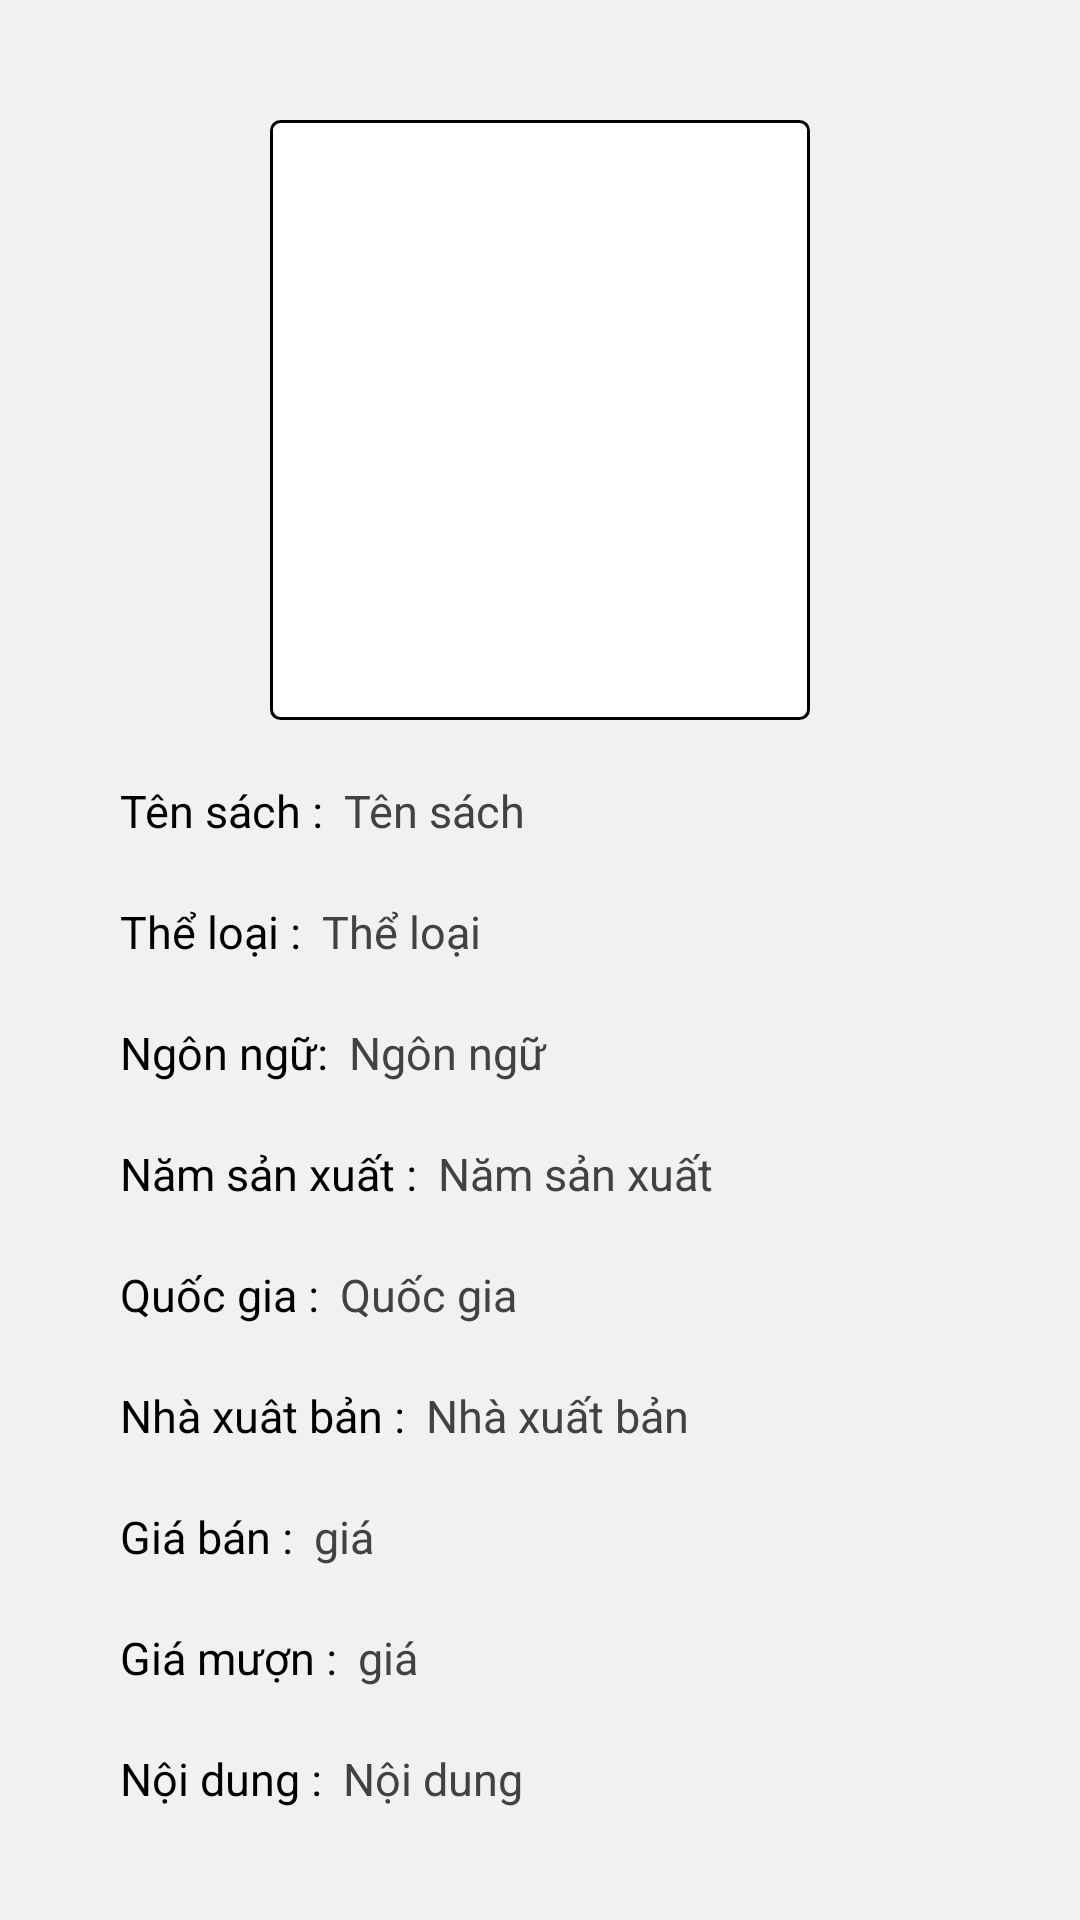

Android layout source for this screen:
<!-- AndroidManifest.xml: application theme Theme.PNLib -->
<!-- res/layout/fragment_fragmentmuon.xml -->
<?xml version="1.0" encoding="utf-8"?>
<LinearLayout xmlns:android="http://schemas.android.com/apk/res/android"
    xmlns:app="http://schemas.android.com/apk/res-auto"
    xmlns:tools="http://schemas.android.com/tools"
    android:layout_width="match_parent"
    android:layout_height="match_parent"
    android:orientation="vertical"
    android:padding="20dp"
    android:background="#F1F1F1"
    tools:context=".Fragment.Fragmentmuon">

    <ScrollView
        android:layout_width="match_parent"
        android:layout_height="wrap_content">

        <LinearLayout
            android:layout_width="match_parent"
            android:layout_height="wrap_content"
            android:orientation="vertical"
            android:padding="20dp"
            android:background="@drawable/backgroundphieumuon">


            <ImageView
                android:id="@+id/imagemuon"
                android:layout_width="180dp"
                android:layout_height="200dp"
                android:background="@drawable/backgroundmuon"
                android:padding="5dp"
                android:layout_gravity="center"/>

            <LinearLayout
                android:layout_width="match_parent"
                android:layout_height="wrap_content"
                android:orientation="horizontal"
                android:layout_marginTop="20dp">
                <TextView
                    android:layout_width="wrap_content"
                    android:layout_height="wrap_content"
                    android:text="Tên sách :"
                    android:textSize="15dp"
                    android:textColor="@color/black"/>
                <TextView
                    android:id="@+id/tensachmuon"
                    android:layout_width="match_parent"
                    android:layout_height="wrap_content"
                    android:hint="Tên sách"
                    android:textSize="15dp"
                    android:textColor="#424242"
                    android:paddingLeft="7dp"/>
            </LinearLayout>
            <LinearLayout
                android:layout_width="match_parent"
                android:layout_height="wrap_content"
                android:orientation="horizontal"
                android:layout_marginTop="20dp">
                <TextView
                    android:layout_width="wrap_content"
                    android:layout_height="wrap_content"
                    android:text="Thể loại :"
                    android:textSize="15dp"
                    android:textColor="@color/black"/>
                <TextView
                    android:id="@+id/theloaimuon"
                    android:layout_width="match_parent"
                    android:layout_height="wrap_content"
                    android:hint="Thể loại"
                    android:textSize="15dp"
                    android:textColor="#424242"
                    android:paddingLeft="7dp"/>
            </LinearLayout>
            <LinearLayout
                android:layout_width="match_parent"
                android:layout_height="wrap_content"
                android:orientation="horizontal"
                android:layout_marginTop="20dp">
                <TextView
                    android:layout_width="wrap_content"
                    android:layout_height="wrap_content"
                    android:text="Ngôn ngữ:"
                    android:textSize="15dp"
                    android:textColor="@color/black"/>
                <TextView
                    android:id="@+id/ngonngumuon"
                    android:layout_width="match_parent"
                    android:layout_height="wrap_content"
                    android:hint="Ngôn ngữ"
                    android:textSize="15dp"
                    android:textColor="#424242"
                    android:paddingLeft="7dp"/>
            </LinearLayout>
            <LinearLayout
                android:layout_width="match_parent"
                android:layout_height="wrap_content"
                android:orientation="horizontal"
                android:layout_marginTop="20dp">
                <TextView
                    android:layout_width="wrap_content"
                    android:layout_height="wrap_content"
                    android:text="Năm sản xuất :"
                    android:textSize="15dp"
                    android:textColor="@color/black"/>
                <TextView
                    android:id="@+id/namsxmuon"
                    android:layout_width="match_parent"
                    android:layout_height="wrap_content"
                    android:hint="Năm sản xuất"
                    android:textSize="15dp"
                    android:textColor="#424242"
                    android:paddingLeft="7dp"/>
            </LinearLayout>
            <LinearLayout
                android:layout_width="match_parent"
                android:layout_height="wrap_content"
                android:orientation="horizontal"
                android:layout_marginTop="20dp">
                <TextView
                    android:layout_width="wrap_content"
                    android:layout_height="wrap_content"
                    android:text="Quốc gia :"
                    android:textSize="15dp"
                    android:textColor="@color/black"/>
                <TextView
                    android:id="@+id/quocgiamuon"
                    android:layout_width="match_parent"
                    android:layout_height="wrap_content"
                    android:hint="Quốc gia"
                    android:textSize="15dp"
                    android:textColor="#424242"
                    android:paddingLeft="7dp"/>
            </LinearLayout>
            <LinearLayout
                android:layout_width="match_parent"
                android:layout_height="wrap_content"
                android:orientation="horizontal"
                android:layout_marginTop="20dp">
                <TextView
                    android:layout_width="wrap_content"
                    android:layout_height="wrap_content"
                    android:text="Nhà xuât bản :"
                    android:textSize="15dp"
                    android:textColor="@color/black"/>
                <TextView
                    android:id="@+id/nxbmuon"
                    android:layout_width="match_parent"
                    android:layout_height="wrap_content"
                    android:hint="Nhà xuất bản"
                    android:textSize="15dp"
                    android:textColor="#424242"
                    android:paddingLeft="7dp"/>
            </LinearLayout>
            <LinearLayout
                android:layout_width="match_parent"
                android:layout_height="wrap_content"
                android:orientation="horizontal"
                android:layout_marginTop="20dp">
                <TextView
                    android:layout_width="wrap_content"
                    android:layout_height="wrap_content"
                    android:text="Giá bán :"
                    android:textSize="15dp"
                    android:textColor="@color/black"/>
                <TextView
                    android:id="@+id/giaban"
                    android:layout_width="match_parent"
                    android:layout_height="wrap_content"
                    android:hint="giá"
                    android:textSize="15dp"
                    android:textColor="#424242"
                    android:paddingLeft="7dp"
                    android:inputType="textMultiLine"/>
            </LinearLayout>
            <LinearLayout
                android:layout_width="match_parent"
                android:layout_height="wrap_content"
                android:orientation="horizontal"
                android:layout_marginTop="20dp">
                <TextView
                    android:layout_width="wrap_content"
                    android:layout_height="wrap_content"
                    android:text="Giá mượn :"
                    android:textSize="15dp"
                    android:textColor="@color/black"/>
                <TextView
                    android:id="@+id/giamuon"
                    android:layout_width="match_parent"
                    android:layout_height="wrap_content"
                    android:hint="giá"
                    android:textSize="15dp"
                    android:textColor="#424242"
                    android:paddingLeft="7dp"
                    android:inputType="textMultiLine"/>
            </LinearLayout>
            <LinearLayout
                android:layout_width="match_parent"
                android:layout_height="wrap_content"
                android:orientation="horizontal"
                android:layout_marginTop="20dp">
                <TextView
                    android:layout_width="wrap_content"
                    android:layout_height="wrap_content"
                    android:text="Nội dung :"
                    android:textSize="15dp"
                    android:textColor="@color/black"/>
                <TextView
                    android:id="@+id/noidungmuon"
                    android:layout_width="match_parent"
                    android:layout_height="wrap_content"
                    android:hint="Nội dung"
                    android:textSize="15dp"
                    android:textColor="#424242"
                    android:paddingLeft="7dp"
                    android:inputType="textMultiLine"/>
            </LinearLayout>

            <LinearLayout
                android:layout_width="match_parent"
                android:layout_height="wrap_content"
                android:orientation="horizontal"
                android:layout_marginTop="40dp"
                android:gravity="center">

                <Button
                    android:id="@+id/btnmuon"
                    android:layout_width="130dp"
                    android:layout_height="50dp"
                    android:backgroundTint="#00BCD4"
                    android:text="Mượn"
                    android:textColor="@color/white"
                    android:textSize="18dp"
                    android:textStyle="bold"
                    app:cornerRadius="15px" />

                <Button
                    android:id="@+id/btnmua"
                    android:layout_width="130dp"
                    android:layout_height="50dp"
                    android:backgroundTint="#00BCD4"
                    android:text="Mua"
                    android:textSize="18dp"
                    android:textColor="@color/white"
                    android:textStyle="bold"
                    app:cornerRadius="15px"
                    android:layout_marginLeft="20dp"/>
            </LinearLayout>
        </LinearLayout>



    </ScrollView>




</LinearLayout>
<!-- resources referenced by this layout -->
<resources>
  <!-- drawable backgroundmuon (drawable) -->
  <?xml version="1.0" encoding="utf-8"?>
  <shape xmlns:android="http://schemas.android.com/apk/res/android">
      <corners android:radius="3dp"/>
      <solid android:color="@color/white"/>
      <stroke android:color="@color/black" android:width="1dp"/>
  </shape>
  <!-- not gathered from this repository: default colours our renderer supplied (Android Studio template values) -->
  <color name="black">#FF000000</color>
  <color name="white">#FFFFFFFF</color>
</resources>
